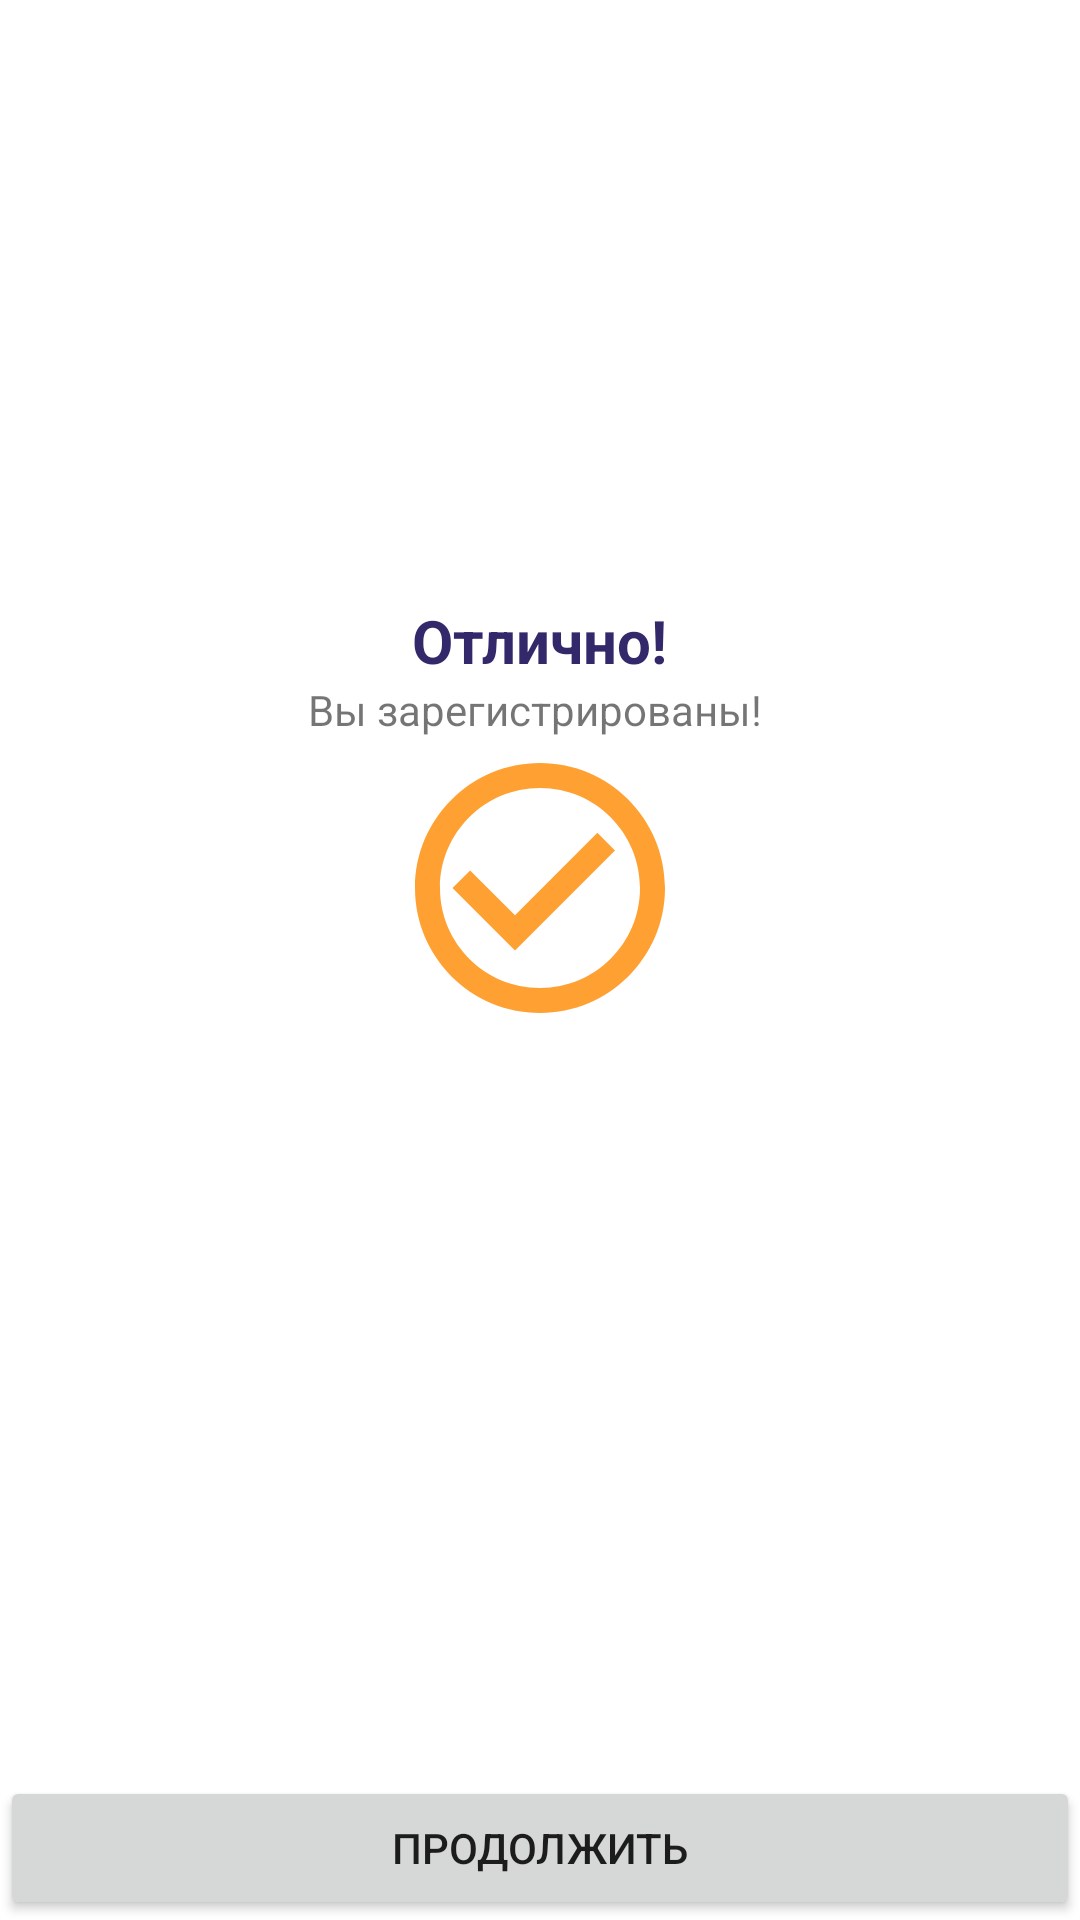

Produce the Android XML layout that renders to this screen, including the resource entries it uses.
<!-- AndroidManifest.xml: application theme Theme.JustCargo -->
<!-- res/layout/fragment_registration3.xml -->
<?xml version="1.0" encoding="utf-8"?>
<androidx.constraintlayout.widget.ConstraintLayout xmlns:android="http://schemas.android.com/apk/res/android"
    xmlns:app="http://schemas.android.com/apk/res-auto"
    xmlns:tools="http://schemas.android.com/tools"
    android:layout_width="match_parent"
    android:layout_height="match_parent"
    tools:context=".Registration3Fragment">

    <androidx.constraintlayout.widget.ConstraintLayout
        android:id="@+id/layout_complete"
        android:layout_width="match_parent"
        android:layout_height="wrap_content"
        app:layout_constraintTop_toTopOf="parent"
        app:layout_constraintBottom_toTopOf="@id/btn_next"
       >

        <TextView
            android:id="@+id/textview_header"
            style="@style/TextHeader"
            android:layout_width="wrap_content"
            android:layout_height="wrap_content"
            app:layout_constraintStart_toStartOf="parent"
            app:layout_constraintEnd_toEndOf="parent"
            app:layout_constraintBottom_toTopOf="@id/textview"
            android:text="Отлично!"
            />

        <TextView
            android:id="@+id/textview"
            style="@style/TextXX"
            android:layout_width="wrap_content"
            android:layout_height="wrap_content"
            app:layout_constraintStart_toStartOf="parent"
            app:layout_constraintEnd_toEndOf="parent"
            app:layout_constraintBottom_toTopOf="@id/image_check"
            android:text="Вы зарегистрированы! "
            />

        <ImageView
            android:id="@+id/image_check"
            android:layout_width="100dp"
            android:layout_height="100dp"
            android:background="@drawable/ic_check_mark"
            app:layout_constraintTop_toTopOf="parent"
            app:layout_constraintBottom_toBottomOf="parent"
            app:layout_constraintEnd_toEndOf="parent"
            app:layout_constraintStart_toStartOf="parent" />


    </androidx.constraintlayout.widget.ConstraintLayout>

    <androidx.constraintlayout.widget.ConstraintLayout
        android:id="@+id/layout_gift"
        android:layout_width="match_parent"
        android:layout_height="wrap_content"
        android:visibility="invisible"
        app:layout_constraintTop_toTopOf="parent"
        app:layout_constraintBottom_toTopOf="@id/btn_next"
        >

        <TextView
            style="@style/TextHeader"
            android:layout_width="wrap_content"
            android:layout_height="wrap_content"
            app:layout_constraintStart_toStartOf="parent"
            app:layout_constraintEnd_toEndOf="parent"
            app:layout_constraintBottom_toTopOf="@id/textview2"
            android:text="Поздравляем!"
            />

        <TextView
            android:id="@+id/textview2"
            style="@style/TextXX"
            android:layout_width="wrap_content"
            android:layout_height="wrap_content"
            android:textAlignment="center"
            app:layout_constraintStart_toStartOf="parent"
            app:layout_constraintEnd_toEndOf="parent"
            app:layout_constraintBottom_toTopOf="@id/textview_mount"
            android:text="Вы зарегистрированы! \n\n Для вас будет действовать \n бесплатный период      "
            />

        <TextView
            android:id="@+id/textview_mount"
            style="@style/TextHeader"
            android:textColor="@color/primary_second_color"
            android:layout_width="wrap_content"
            android:layout_height="wrap_content"
            app:layout_constraintStart_toStartOf="parent"
            app:layout_constraintEnd_toEndOf="parent"
            app:layout_constraintTop_toTopOf="parent"
            app:layout_constraintBottom_toBottomOf="parent"
            android:text="1 месяц"
            />


    </androidx.constraintlayout.widget.ConstraintLayout>


    <androidx.appcompat.widget.AppCompatButton
        android:id="@+id/btn_next"
        style="@style/MyButton"
        android:layout_width="match_parent"
        android:layout_height="wrap_content"
        android:text="Продолжить"
        app:layout_constraintBottom_toBottomOf="parent"
        tools:layout_editor_absoluteX="10dp"
        />
</androidx.constraintlayout.widget.ConstraintLayout>
<!-- resources referenced by this layout -->
<resources>
  <color name="primary_second_color">#FFA132</color>
  <!-- drawable ic_check_mark (drawable) -->
  <vector android:height="40dp" android:tint="#FFA132"
      android:viewportHeight="24" android:viewportWidth="24"
      android:width="40dp" xmlns:android="http://schemas.android.com/apk/res/android">
      <path android:fillColor="@android:color/white" android:pathData="M16.59,7.58L10,14.17l-3.59,-3.58L5,12l5,5 8,-8zM12,2C6.48,2 2,6.48 2,12s4.48,10 10,10 10,-4.48 10,-10S17.52,2 12,2zM12,20c-4.42,0 -8,-3.58 -8,-8s3.58,-8 8,-8 8,3.58 8,8 -3.58,8 -8,8z"/>
  </vector>
  <style name="TextHeader">
          <item name="android:textSize">@dimen/text_title</item>
          <item name="android:textStyle">bold</item>
          <item name="android:textColor">@color/dark_primary_color</item>
      </style>
  <style name="Theme.JustCargo" parent="Theme.MaterialComponents.Light.NoActionBar">
          
          <item name="colorPrimary">@color/dark_primary_color</item>
          <item name="colorPrimaryVariant">@color/dark_primary_color</item>
          <item name="colorOnPrimary">@color/white</item>
          
          <item name="colorSecondary">@color/dark_primary_color</item>
          <item name="colorOnError">#F44336</item>
          <item name="colorSecondaryVariant">@color/teal_700</item>
          <item name="colorOnSecondary">@color/black</item>
          
          <item name="android:statusBarColor" tools:targetApi="l">?attr/colorPrimaryVariant</item>
          
          <item name="bottomSheetDialogTheme">@style/AppBottomSheetDialogTheme</item>
      </style>
  <dimen name="text_title">20sp</dimen>
  <color name="dark_primary_color">#332869</color>
  <color name="white">#FFFFFFFF</color>
  <color name="teal_700">#FF018786</color>
  <color name="black">#FF000000</color>
  <style name="AppBottomSheetDialogTheme" parent="Theme.Design.Light.BottomSheetDialog">
          <item name="bottomSheetStyle">@style/AppModalStyle</item>
      </style>
  <style name="AppModalStyle" parent="Widget.Design.BottomSheet.Modal">
          <item name="behavior_peekHeight">@dimen/custom_peek_height</item>
      </style>
  <dimen name="custom_peek_height">550dp</dimen>
</resources>
